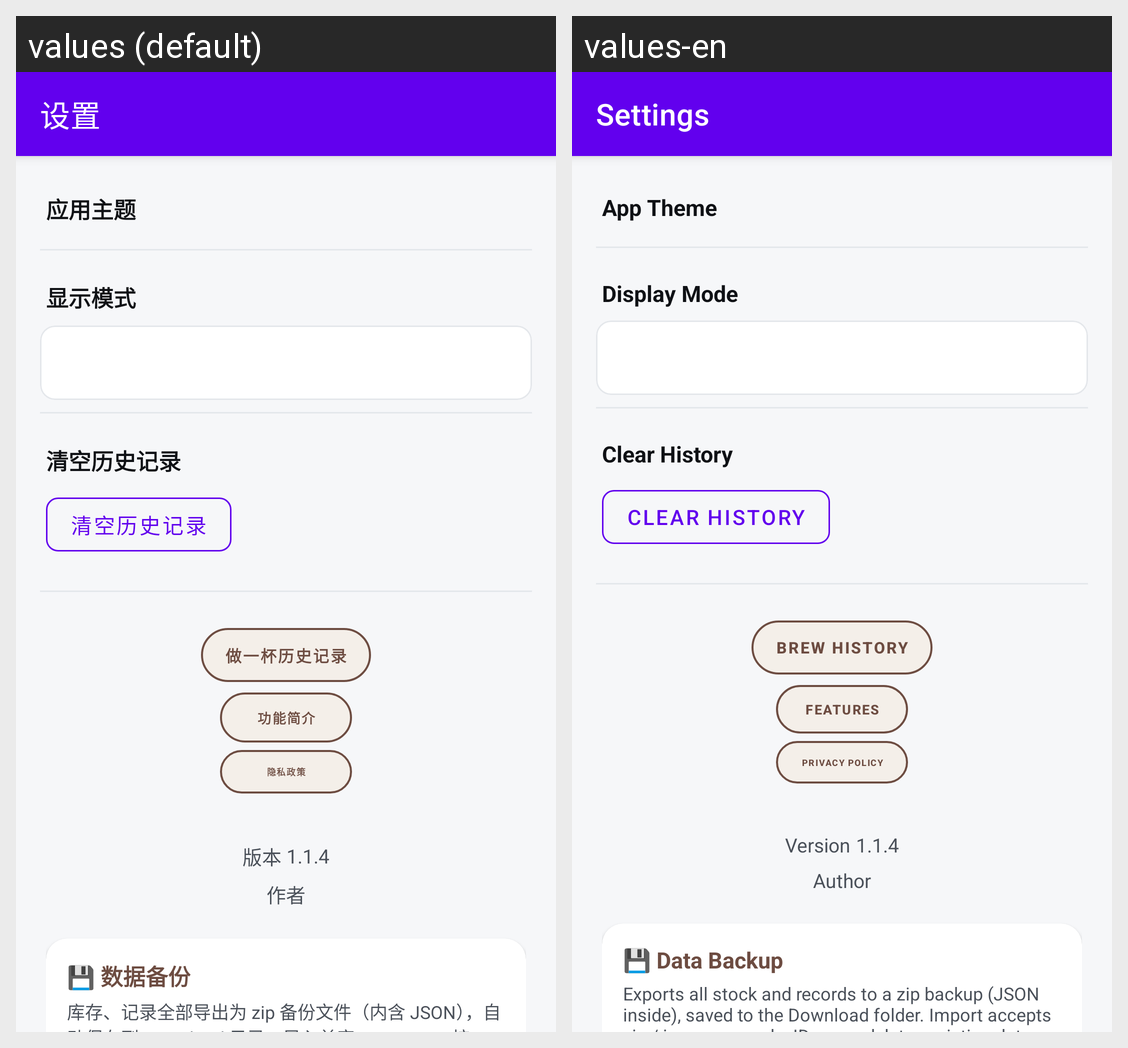

The same Android screen rendered under two of its app's locales, left to right. List the strings drawn on it with the default value and each locale's translation.
Android screen res/layout/activity_settings.xml rendered under 2 locales, left to right: values (default), values-en. Device: Nexus 5 (rendered at 1080×1920; each locale shown at half size, 540×960, under a caption strip naming it); theme Theme.CoffeeBeanTracker.
Strings drawn on this screen, with the default value and each locale's value (text and hints the layout hard-codes, and strings that could not be matched under every locale, appear in the picture but are not listed):

settings
  values: 设置
  values-en: Settings

app_theme
  values: 应用主题
  values-en: App Theme

dark_mode
  values: 显示模式
  values-en: Display Mode

history_clear
  values: 清空历史记录
  values-en: Clear History

brew_records
  values: 做一杯历史记录
  values-en: Brew History

help_and_tutorial
  values: 功能简介
  values-en: Features

privacy_policy
  values: 隐私政策
  values-en: Privacy Policy

version_name
  values: 版本
  values-en: Version

author_label
  values: 作者
  values-en: Author

backup_title
  values: 💾 数据备份
  values-en: 💾 Data Backup

backup_desc
  values: 库存、记录全部导出为 zip 备份文件（内含 JSON），自动保存到 Download 目录。导入兼容 zip / json，按 ID 合并、不删除现有数据。建议每次大变动后备份一次。
  values-en: Exports all stock and records to a zip backup (JSON inside), saved to the Download folder. Import accepts zip / json, merges by ID, never deletes existing data. We recommend backing up after major changes.
